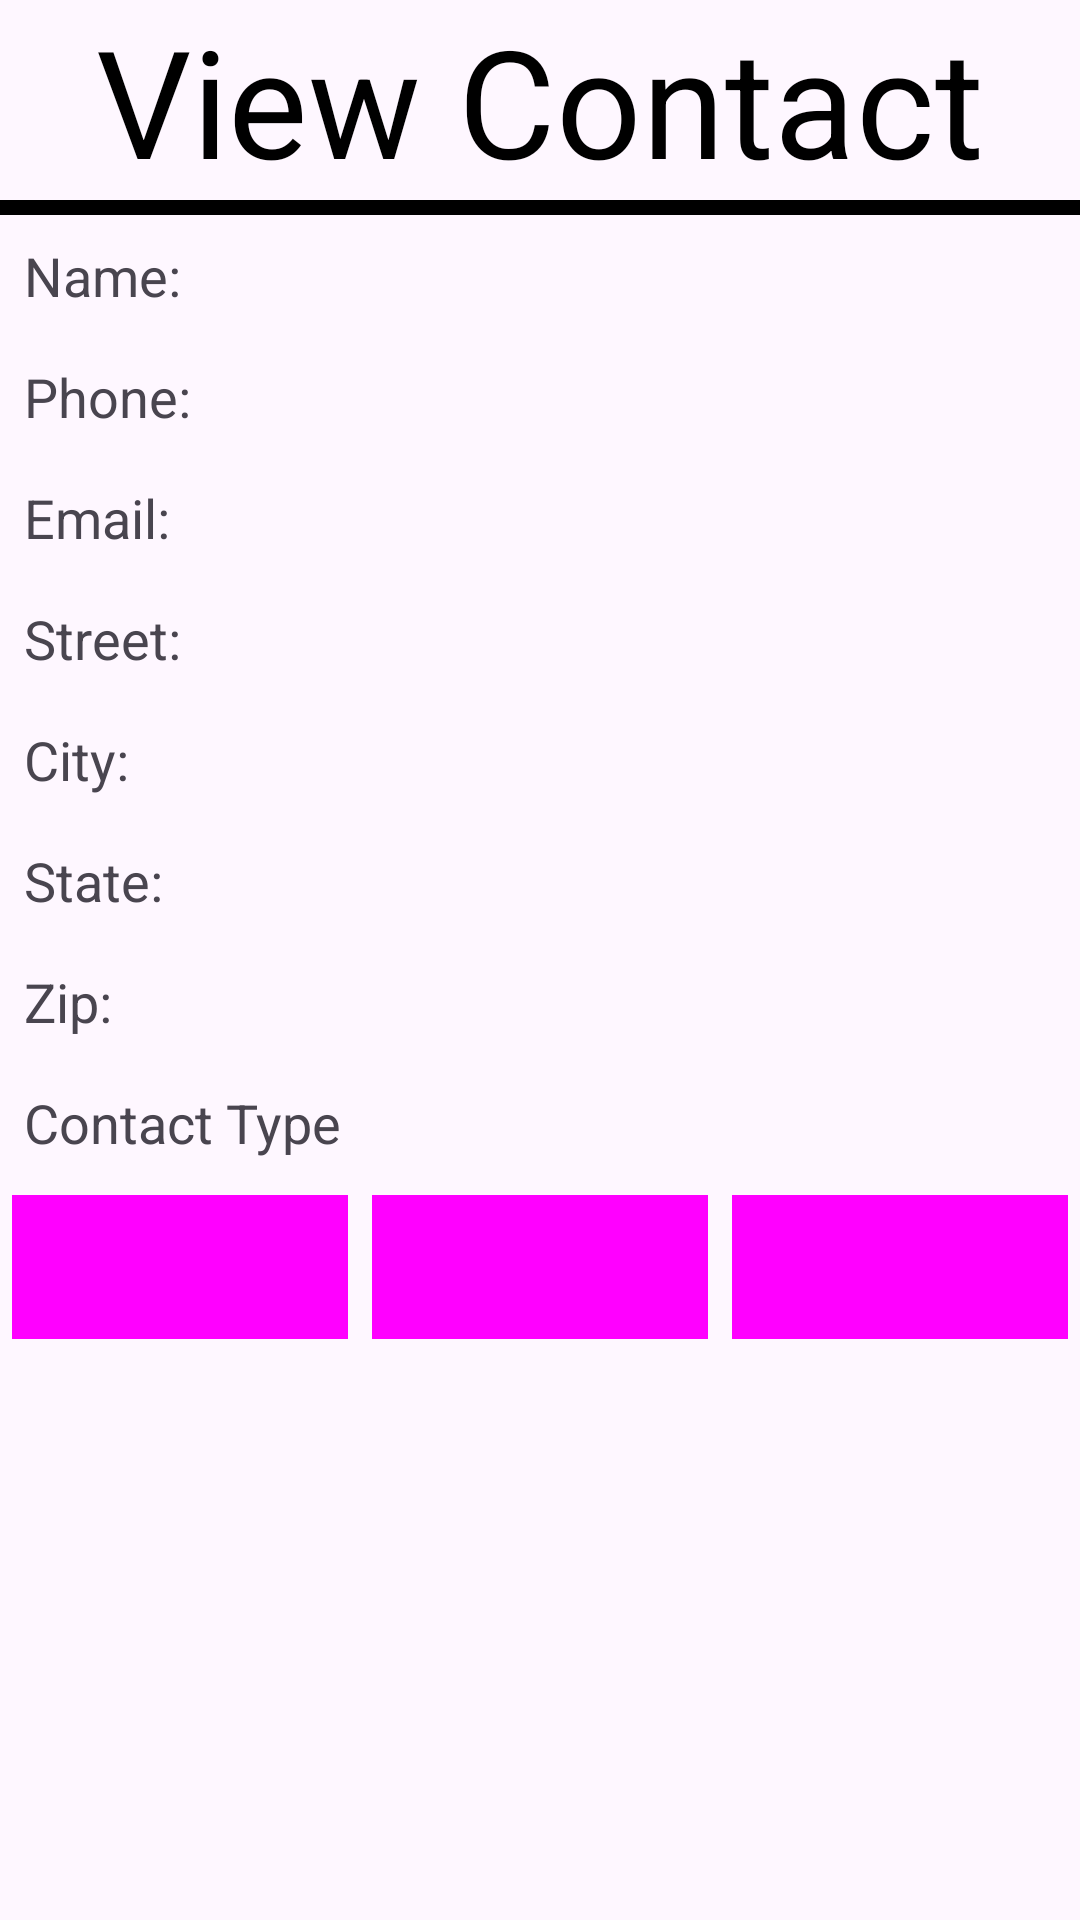

Android layout source for this screen:
<!-- AndroidManifest.xml: application theme Theme.PhoneBook2 -->
<!-- res/layout/dialog_view_contact.xml -->
<?xml version="1.0" encoding="utf-8"?>
<LinearLayout xmlns:android="http://schemas.android.com/apk/res/android"
    xmlns:tools="http://schemas.android.com/tools"
    android:orientation="vertical"
    android:layout_width="match_parent"
    android:layout_height="match_parent">
    <TextView
        android:id="@+id/textViewLabel"
        android:layout_width="match_parent"
        android:layout_height="wrap_content"
        android:gravity="center_horizontal"
        android:text="@string/label_view_contact"
        android:textColor="@android:color/background_dark"
        android:textSize="50sp" />

    <View
        android:id="@+id/divider"
        android:layout_width="match_parent"
        android:layout_height="5dp"
        android:background="@android:color/black" />

    <TableLayout
        android:layout_width="match_parent"
        android:layout_height="wrap_content">

        <TableRow
            android:layout_width="match_parent"
            android:layout_height="match_parent">

            <TextView
                android:id="@+id/textLabelName"
                android:layout_width="wrap_content"
                android:layout_height="wrap_content"
                android:layout_margin="4dp"
                android:padding="4dp"
                android:text="@string/label_name"
                android:textSize="18sp" />

            <TextView
                android:id="@+id/textViewName"
                android:layout_width="wrap_content"
                android:layout_height="wrap_content"
                android:layout_margin="4dp"
                android:padding="4dp"
                android:textSize="18sp" />
        </TableRow>

        <TableRow
            android:layout_width="match_parent"
            android:layout_height="match_parent">

            <TextView
                android:id="@+id/textLabelPhone"
                android:layout_width="wrap_content"
                android:layout_height="wrap_content"
                android:layout_margin="4dp"
                android:padding="4dp"
                android:text="@string/label_phone"
                android:textSize="18sp" />

            <TextView
                android:id="@+id/textViewPhone"
                android:layout_width="wrap_content"
                android:layout_height="wrap_content"
                android:layout_margin="4dp"
                android:padding="4dp"
                android:textSize="18sp" />

        </TableRow>

        <TableRow
            android:layout_width="match_parent"
            android:layout_height="match_parent">

            <TextView
                android:id="@+id/textLabelEmail"
                android:layout_width="wrap_content"
                android:layout_height="wrap_content"
                android:layout_margin="4dp"
                android:padding="4dp"
                android:text="@string/label_email"
                android:textSize="18sp" />

            <TextView
                android:id="@+id/textViewEmail"
                android:layout_width="wrap_content"
                android:layout_height="wrap_content"
                android:layout_margin="4dp"
                android:padding="4dp"
                android:textSize="18sp" />
        </TableRow>

        <TableRow
            android:layout_width="match_parent"
            android:layout_height="match_parent">

            <TextView
                android:id="@+id/textLabelStreet"
                android:layout_width="wrap_content"
                android:layout_height="wrap_content"
                android:layout_margin="4dp"
                android:padding="4dp"
                android:text="@string/label_street"
                android:textSize="18sp" />

            <TextView
                android:id="@+id/textViewStreet"
                android:layout_width="wrap_content"
                android:layout_height="wrap_content"
                android:layout_margin="4dp"
                android:padding="4dp"
                android:textSize="18sp" />
        </TableRow>

        <TableRow
            android:layout_width="match_parent"
            android:layout_height="match_parent">

            <TextView
                android:id="@+id/textLabelCity"
                android:layout_width="wrap_content"
                android:layout_height="wrap_content"
                android:layout_margin="4dp"
                android:padding="4dp"
                android:text="@string/label_city"
                android:textSize="18sp" />

            <TextView
                android:id="@+id/textViewCity"
                android:layout_width="wrap_content"
                android:layout_height="wrap_content"
                android:layout_margin="4dp"
                android:padding="4dp"
                android:textSize="18sp" />
        </TableRow>

        <TableRow
            android:layout_width="match_parent"
            android:layout_height="match_parent">

            <TextView
                android:id="@+id/textLabelState"
                android:layout_width="wrap_content"
                android:layout_height="wrap_content"
                android:layout_margin="4dp"
                android:padding="4dp"
                android:text="@string/label_state"
                android:textSize="18sp" />

            <TextView
                android:id="@+id/textViewState"
                android:layout_width="wrap_content"
                android:layout_height="wrap_content"
                android:layout_margin="4dp"
                android:padding="4dp"
                android:textSize="18sp" />
        </TableRow>

        <TableRow
            android:layout_width="match_parent"
            android:layout_height="match_parent">

            <TextView
                android:id="@+id/textLabelZip"
                android:layout_width="wrap_content"
                android:layout_height="wrap_content"
                android:layout_margin="4dp"
                android:padding="4dp"
                android:text="@string/label_zip"
                android:textSize="18sp" />

            <TextView
                android:id="@+id/textViewZip"
                android:layout_width="wrap_content"
                android:layout_height="wrap_content"
                android:layout_margin="4dp"
                android:padding="4dp"
                android:textSize="18sp" />
        </TableRow>


        <TableRow
            android:layout_width="match_parent"
            android:layout_height="match_parent">

            <TextView
                android:id="@+id/textLabelType"
                android:layout_width="wrap_content"
                android:layout_height="wrap_content"
                android:layout_margin="4dp"
                android:padding="4dp"
                android:text="@string/label_type_view"
                android:textSize="18sp" />

            <TextView
                android:id="@+id/textViewType"
                android:layout_width="wrap_content"
                android:layout_height="wrap_content"
                android:layout_margin="4dp"
                android:padding="4dp"
                android:textSize="18sp" />
        </TableRow>

        <TableRow
            android:layout_width="match_parent"
            android:layout_height="match_parent">

            <Button
                android:id="@+id/buttonMainMenu"
                style="?android:attr/buttonBarButtonStyle"
                android:layout_width="0dp"
                android:layout_height="wrap_content"
                android:layout_margin="4dp"
                android:layout_weight="1"
                android:background="@android:color/holo_blue_dark"
                android:text="@string/button_main_menu"
                android:textSize="18sp"
                tools:ignore="TextContrastCheck" />

            <Button
                android:id="@+id/buttonDelete"
                style="?android:attr/buttonBarButtonStyle"
                android:layout_width="0dp"
                android:layout_height="wrap_content"
                android:layout_margin="4dp"
                android:layout_weight="1"
                android:background="@android:color/holo_blue_dark"
                android:text="@string/button_delete"
                android:onClick="deletecontact"
                android:textSize="18sp"
                tools:ignore="TextContrastCheck" />

            <Button
                android:id="@+id/buttonEdit"
                style="?android:attr/buttonBarButtonStyle"
                android:layout_width="0dp"
                android:layout_height="wrap_content"
                android:layout_margin="4dp"
                android:layout_weight="1"
                android:background="@android:color/holo_blue_dark"
                android:text="@string/button_edit"
                android:textSize="18sp"
                tools:ignore="TextContrastCheck" />

        </TableRow>

    </TableLayout>
</LinearLayout>
<!-- resources referenced by this layout -->
<resources>
  <string name="button_delete">Delete</string>
  <string name="button_edit">Edit</string>
  <string name="button_main_menu">Main Menu</string>
  <string name="label_city">City:</string>
  <string name="label_email">Email:</string>
  <string name="label_name">Name:</string>
  <string name="label_phone">Phone:</string>
  <string name="label_state">State:</string>
  <string name="label_street">Street:</string>
  <string name="label_type_view">Contact Type</string>
  <string name="label_view_contact">View Contact</string>
  <string name="label_zip">Zip:</string>
  <style name="Theme.PhoneBook2" parent="Base.Theme.PhoneBook2" />
  <style name="Base.Theme.PhoneBook2" parent="Theme.Material3.DayNight.NoActionBar">
          
          
      </style>
</resources>
